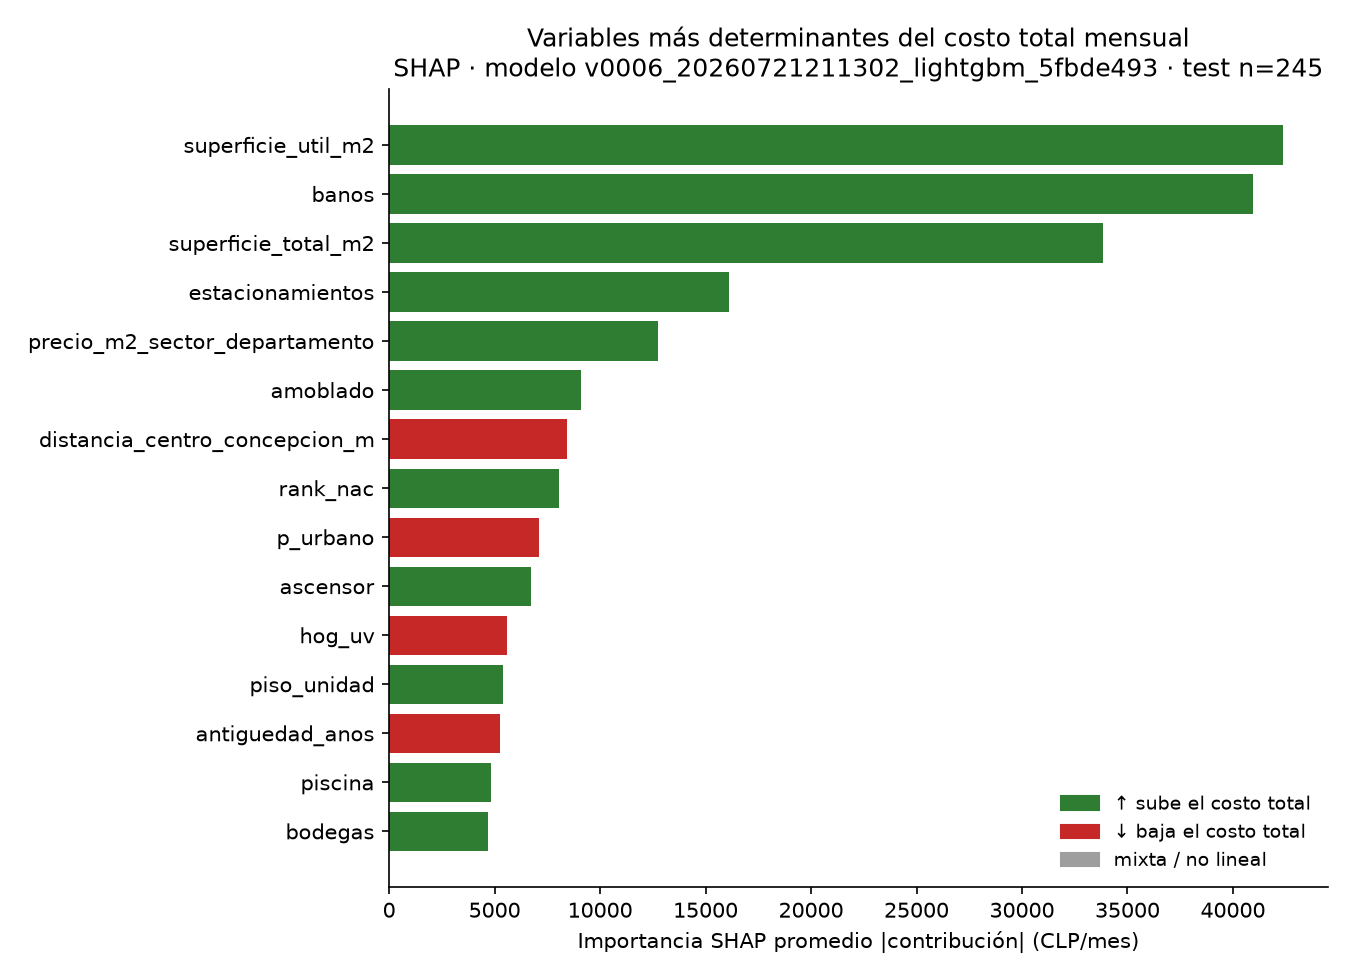

Values plotted in this chart, from the file beside it:
feature, shap_importancia_clp, direccion_corr, share_pct, direccion
superficie_util_m2, 42364, 0.9412, 18.09, sube el costo total
banos, 40963, 0.9942, 17.49, sube el costo total
superficie_total_m2, 33848, 0.9725, 14.45, sube el costo total
estacionamientos, 16130, 0.9816, 6.887, sube el costo total
precio_m2_sector_departamento, 12769, 0.8802, 5.452, sube el costo total
amoblado, 9093, 0.9859, 3.882, sube el costo total
distancia_centro_concepcion_m, 8445, -0.8018, 3.606, baja el costo total
rank_nac, 8042, 0.7384, 3.434, sube el costo total
p_urbano, 7107, -0.8328, 3.035, baja el costo total
ascensor, 6724, 0.9388, 2.871, sube el costo total
hog_uv, 5576, -0.7675, 2.381, baja el costo total
piso_unidad, 5386, 0.843, 2.3, sube el costo total
antiguedad_anos, 5278, -0.5952, 2.254, baja el costo total
piscina, 4816, 0.979, 2.056, sube el costo total
bodegas, 4675, 0.9389, 1.996, sube el costo total
conserjeria, 3727, 0.9448, 1.591, sube el costo total
distancia_centro_comuna_m, 3164, 0.1111, 1.351, mixta / no lineal
nivel_barrio, 2424, 0.6698, 1.035, sube el costo total
cantidad_farmacias, 2407, -0.3556, 1.028, baja el costo total
condominio_cerrado, 2073, 0.9664, 0.8853, sube el costo total
cantidad_jardines_infantiles, 1948, 0.404, 0.8318, sube el costo total
cantidad_colegios, 1517, 0.03349, 0.6477, mixta / no lineal
cantidad_supermercados, 1441, -0.01896, 0.6153, mixta / no lineal
ratio_total_util, 1066, 0.38, 0.455, sube el costo total
cantidad_plazas, 885, -0.3447, 0.3779, baja el costo total
cantidad_paraderos, 829.5, 0.0495, 0.3542, mixta / no lineal
cantidad_clinicas, 679.7, 0.3441, 0.2902, sube el costo total
cantidad_universidades, 537.1, 0.06244, 0.2294, mixta / no lineal
tiene_comparables_cercanos, 286.2, 0.8908, 0.1222, sube el costo total
